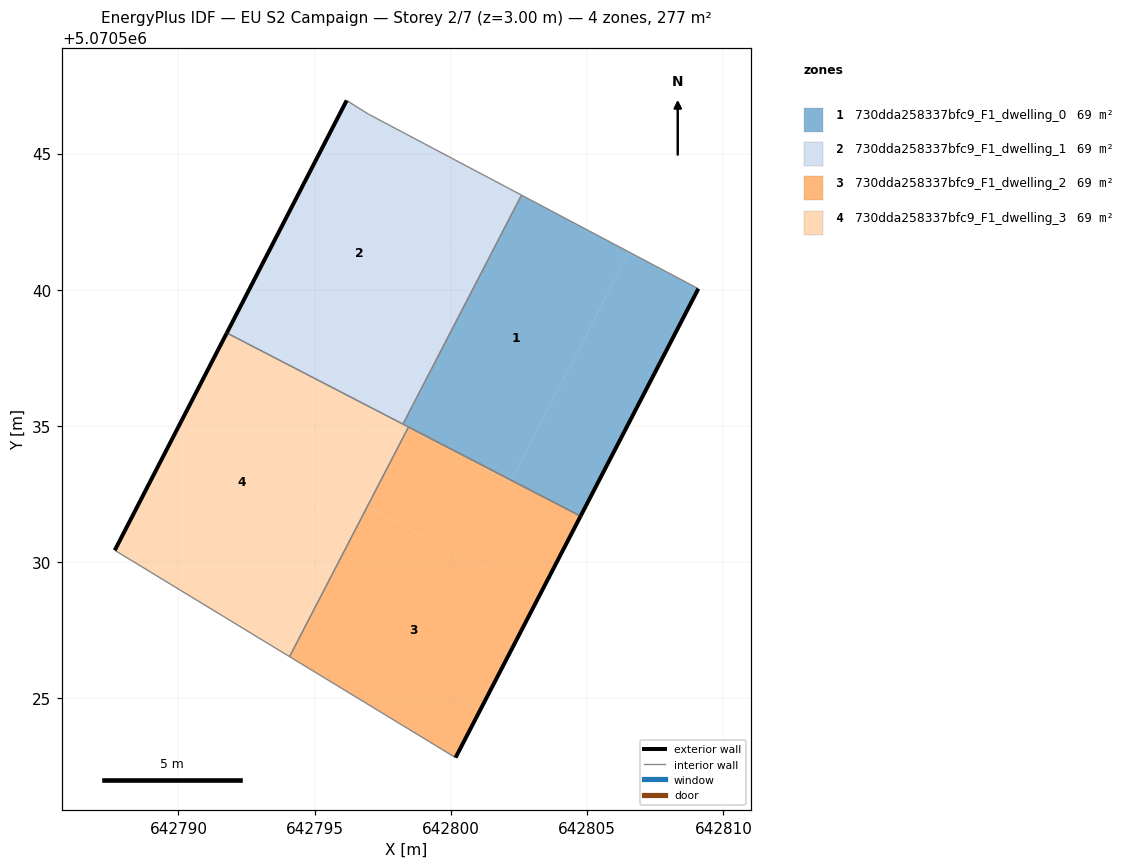
=== STOREY PLAN SPEC (per zone: floor XY polygon, exterior-wall plan segments, windows/doors) ===
zone 1: 730dda258337bfc9_F1_dwelling_0  (69.3 m²)
  floor: (642802.21, 5070533.01) (642806.54, 5070541.38) (642802.59, 5070543.47) (642798.24, 5070535.07)
  floor: (642804.76, 5070531.69) (642809.08, 5070540.04) (642806.54, 5070541.38) (642802.21, 5070533.01)
  exterior wall: (642809.08, 5070540.04) – (642804.76, 5070531.69)  [9.4 m]
  interior walls: 3
zone 2: 730dda258337bfc9_F1_dwelling_1  (69.2 m²)
  floor: (642797.12, 5070535.85) (642801.40, 5070544.11) (642796.97, 5070546.45) (642796.17, 5070546.95) (642791.86, 5070538.57)
  floor: (642797.04, 5070535.69) (642797.12, 5070535.85) (642791.86, 5070538.57) (642791.77, 5070538.42)
  floor: (642798.24, 5070535.07) (642802.59, 5070543.47) (642801.40, 5070544.11) (642797.04, 5070535.69)
  exterior wall: (642791.77, 5070538.42) – (642796.17, 5070546.95)  [9.6 m]
  interior walls: 4
zone 3: 730dda258337bfc9_F1_dwelling_2  (69.3 m²)
  floor: (642800.17, 5070522.83) (642803.24, 5070528.75) (642796.92, 5070532.02) (642794.08, 5070526.54)
  floor: (642803.24, 5070528.75) (642804.76, 5070531.69) (642802.21, 5070533.01) (642802.18, 5070532.95) (642798.41, 5070534.90) (642796.92, 5070532.02)
  floor: (642802.18, 5070532.95) (642802.21, 5070533.01) (642798.44, 5070534.96) (642798.41, 5070534.90)
  exterior wall: (642804.76, 5070531.69) – (642800.17, 5070522.83)  [10.0 m]
  interior walls: 3
zone 4: 730dda258337bfc9_F1_dwelling_3  (69.2 m²)
  floor: (642792.72, 5070527.36) (642797.04, 5070535.69) (642791.77, 5070538.42) (642787.66, 5070530.44)
  floor: (642794.08, 5070526.54) (642796.92, 5070532.02) (642795.52, 5070532.75) (642792.72, 5070527.36)
  floor: (642796.92, 5070532.02) (642798.44, 5070534.96) (642797.04, 5070535.69) (642795.52, 5070532.75)
  exterior wall: (642787.66, 5070530.44) – (642791.77, 5070538.42)  [9.0 m]
  interior walls: 5

=== DERIVED (storey summary) ===
Building: EU S2 Campaign
Storey: 2 of 7  (floor level z = 3.00 m)
Storey gross floor area: 277.0 m²
Zones on this storey: 4
  - 730dda258337bfc9_F1_dwelling_0: floor 69.3 m²; exterior wall 9.4 m (28.2 m²); WWR 0.0%
  - 730dda258337bfc9_F1_dwelling_1: floor 69.2 m²; exterior wall 9.6 m (28.8 m²); WWR 0.0%
  - 730dda258337bfc9_F1_dwelling_2: floor 69.3 m²; exterior wall 10.0 m (29.9 m²); WWR 0.0%
  - 730dda258337bfc9_F1_dwelling_3: floor 69.2 m²; exterior wall 9.0 m (26.9 m²); WWR 0.0%
Zone adjacency (shared interzone walls):
  - 730dda258337bfc9_F1_dwelling_0 ↔ 730dda258337bfc9_F1_dwelling_1
  - 730dda258337bfc9_F1_dwelling_0 ↔ 730dda258337bfc9_F1_dwelling_3
  - 730dda258337bfc9_F1_dwelling_1 ↔ 730dda258337bfc9_F1_dwelling_3
  - 730dda258337bfc9_F1_dwelling_2 ↔ 730dda258337bfc9_F1_dwelling_3